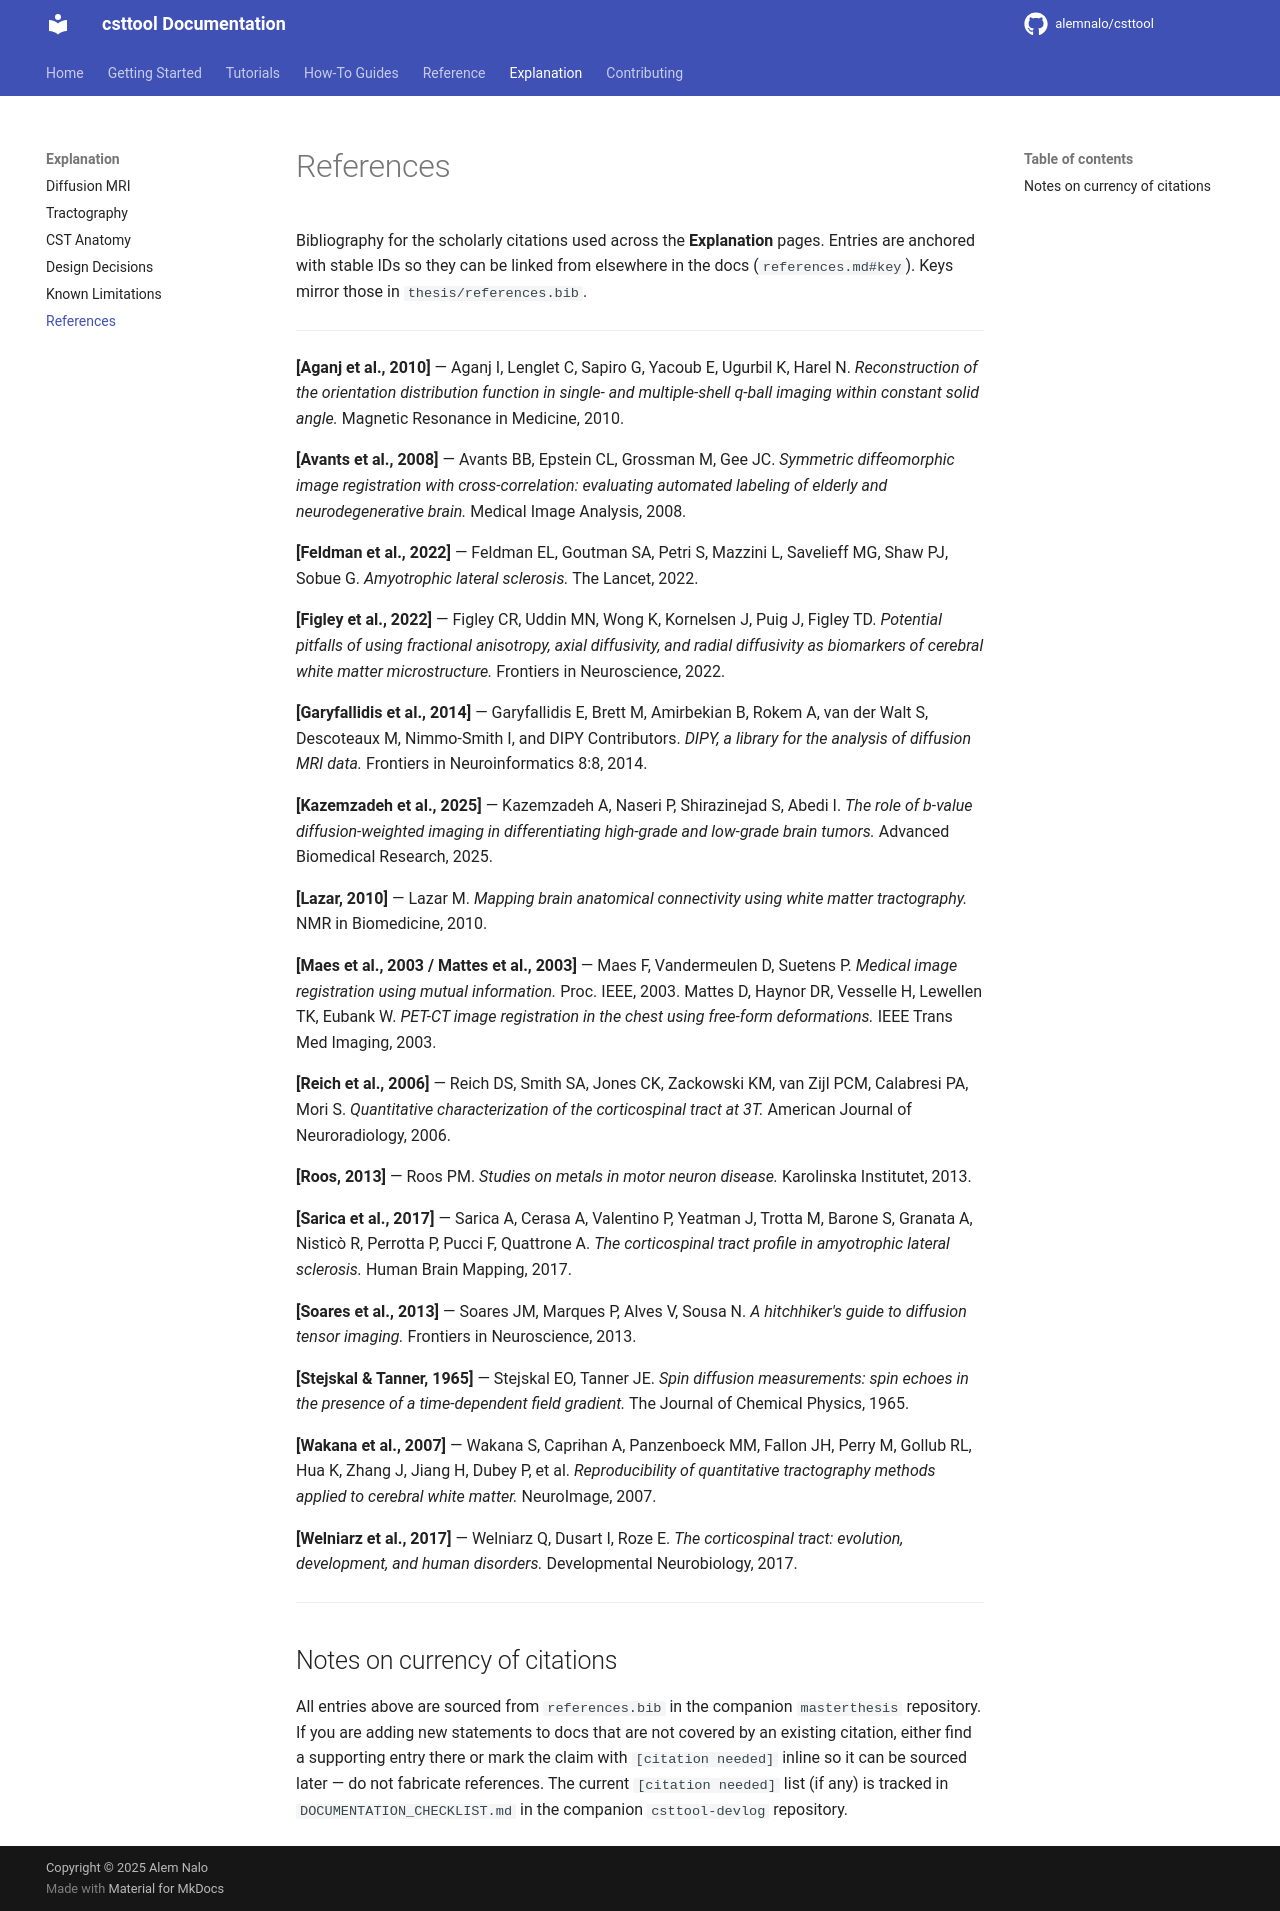

repository: alemnalo/csttool · page: explanation/references/index.html · generator: mkdocs

# References

Bibliography for the scholarly citations used across the **Explanation** pages. Entries are anchored with stable IDs so they can be linked from elsewhere in the docs (`references.md#key`). Keys mirror those in `thesis/references.bib`.

---

**[Aganj et al., 2010]**{#aganj2010reconstruction} — Aganj I, Lenglet C, Sapiro G, Yacoub E, Ugurbil K, Harel N. *Reconstruction of the orientation distribution function in single- and multiple-shell q-ball imaging within constant solid angle.* Magnetic Resonance in Medicine, 2010.

**[Avants et al., 2008]**{#avants_symmetric_2008} — Avants BB, Epstein CL, Grossman M, Gee JC. *Symmetric diffeomorphic image registration with cross-correlation: evaluating automated labeling of elderly and neurodegenerative brain.* Medical Image Analysis, 2008.

**[Feldman et al., 2022]**{#feldman_amyotrophic_2022} — Feldman EL, Goutman SA, Petri S, Mazzini L, Savelieff MG, Shaw PJ, Sobue G. *Amyotrophic lateral sclerosis.* The Lancet, 2022.

**[Figley et al., 2022]**{#figley_potential_2022} — Figley CR, Uddin MN, Wong K, Kornelsen J, Puig J, Figley TD. *Potential pitfalls of using fractional anisotropy, axial diffusivity, and radial diffusivity as biomarkers of cerebral white matter microstructure.* Frontiers in Neuroscience, 2022.

**[Garyfallidis et al., 2014]**{#garyfallidis_dipy_2014} — Garyfallidis E, Brett M, Amirbekian B, Rokem A, van der Walt S, Descoteaux M, Nimmo-Smith I, and DIPY Contributors. *DIPY, a library for the analysis of diffusion MRI data.* Frontiers in Neuroinformatics 8:8, 2014.

**[Kazemzadeh et al., 2025]**{#kazemzadeh_role_2025} — Kazemzadeh A, Naseri P, Shirazinejad S, Abedi I. *The role of b-value diffusion-weighted imaging in differentiating high-grade and low-grade brain tumors.* Advanced Biomedical Research, 2025.

**[Lazar, 2010]**{#lazar_mapping_2010} — Lazar M. *Mapping brain anatomical connectivity using white matter tractography.* NMR in Biomedicine, 2010.

**[Maes et al., 2003 / Mattes et al., 2003]**{#maes2002multimodality} — Maes F, Vandermeulen D, Suetens P. *Medical image registration using mutual information.* Proc. IEEE, 2003. Mattes D, Haynor DR, Vesselle H, Lewellen TK, Eubank W. *PET-CT image registration in the chest using free-form deformations.* IEEE Trans Med Imaging, 2003.

**[Reich et al., 2006]**{#reich2006quantitative} — Reich DS, Smith SA, Jones CK, Zackowski KM, van Zijl PCM, Calabresi PA, Mori S. *Quantitative characterization of the corticospinal tract at 3T.* American Journal of Neuroradiology, 2006.

**[Roos, 2013]**{#roos_studies_2013} — Roos PM. *Studies on metals in motor neuron disease.* Karolinska Institutet, 2013.

**[Sarica et al., 2017]**{#sarica_corticospinal_2017} — Sarica A, Cerasa A, Valentino P, Yeatman J, Trotta M, Barone S, Granata A, Nisticò R, Perrotta P, Pucci F, Quattrone A. *The corticospinal tract profile in amyotrophic lateral sclerosis.* Human Brain Mapping, 2017.

**[Soares et al., 2013]**{#soares_hitchhikers_2013} — Soares JM, Marques P, Alves V, Sousa N. *A hitchhiker's guide to diffusion tensor imaging.* Frontiers in Neuroscience, 2013.

**[Stejskal & Tanner, 1965]**{#stejskal_spin_1965} — Stejskal EO, Tanner JE. *Spin diffusion measurements: spin echoes in the presence of a time-dependent field gradient.* The Journal of Chemical Physics, 1965.

**[Wakana et al., 2007]**{#wakana2007reproducibility} — Wakana S, Caprihan A, Panzenboeck MM, Fallon JH, Perry M, Gollub RL, Hua K, Zhang J, Jiang H, Dubey P, et al. *Reproducibility of quantitative tractography methods applied to cerebral white matter.* NeuroImage, 2007.

**[Welniarz et al., 2017]**{#welniarz_corticospinal_2017} — Welniarz Q, Dusart I, Roze E. *The corticospinal tract: evolution, development, and human disorders.* Developmental Neurobiology, 2017.

---

## Notes on currency of citations

All entries above are sourced from `references.bib` in the companion `masterthesis` repository. If you are adding new statements to docs that are not covered by an existing citation, either find a supporting entry there or mark the claim with `[citation needed]` inline so it can be sourced later — do not fabricate references. The current `[citation needed]` list (if any) is tracked in `DOCUMENTATION_CHECKLIST.md` in the companion `csttool-devlog` repository.
